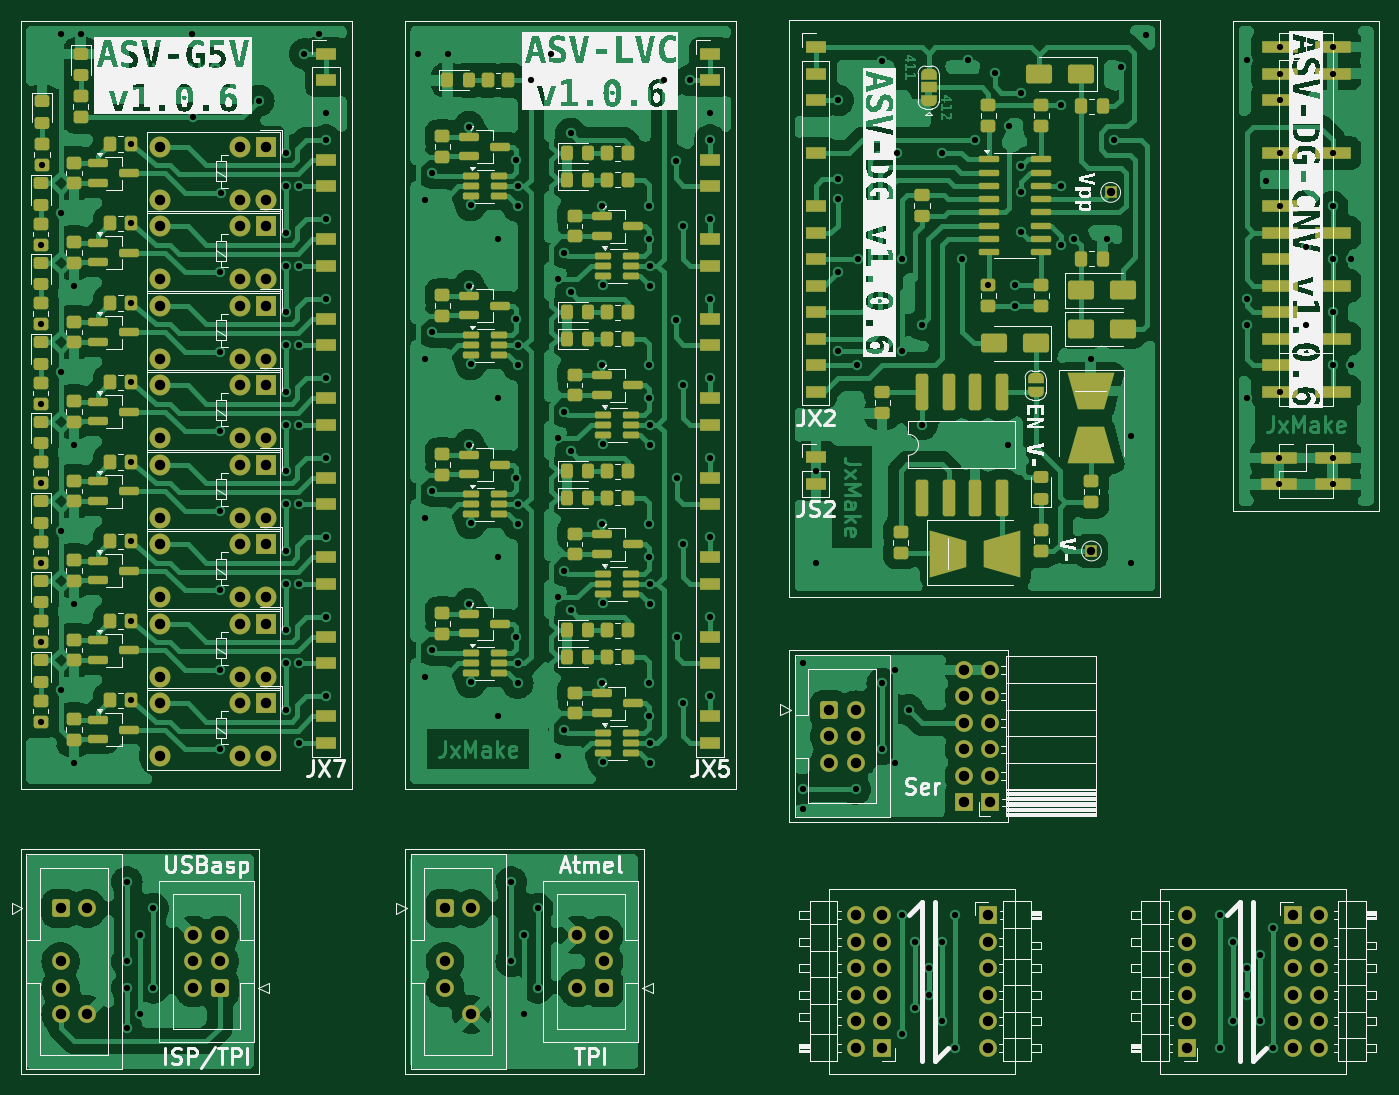
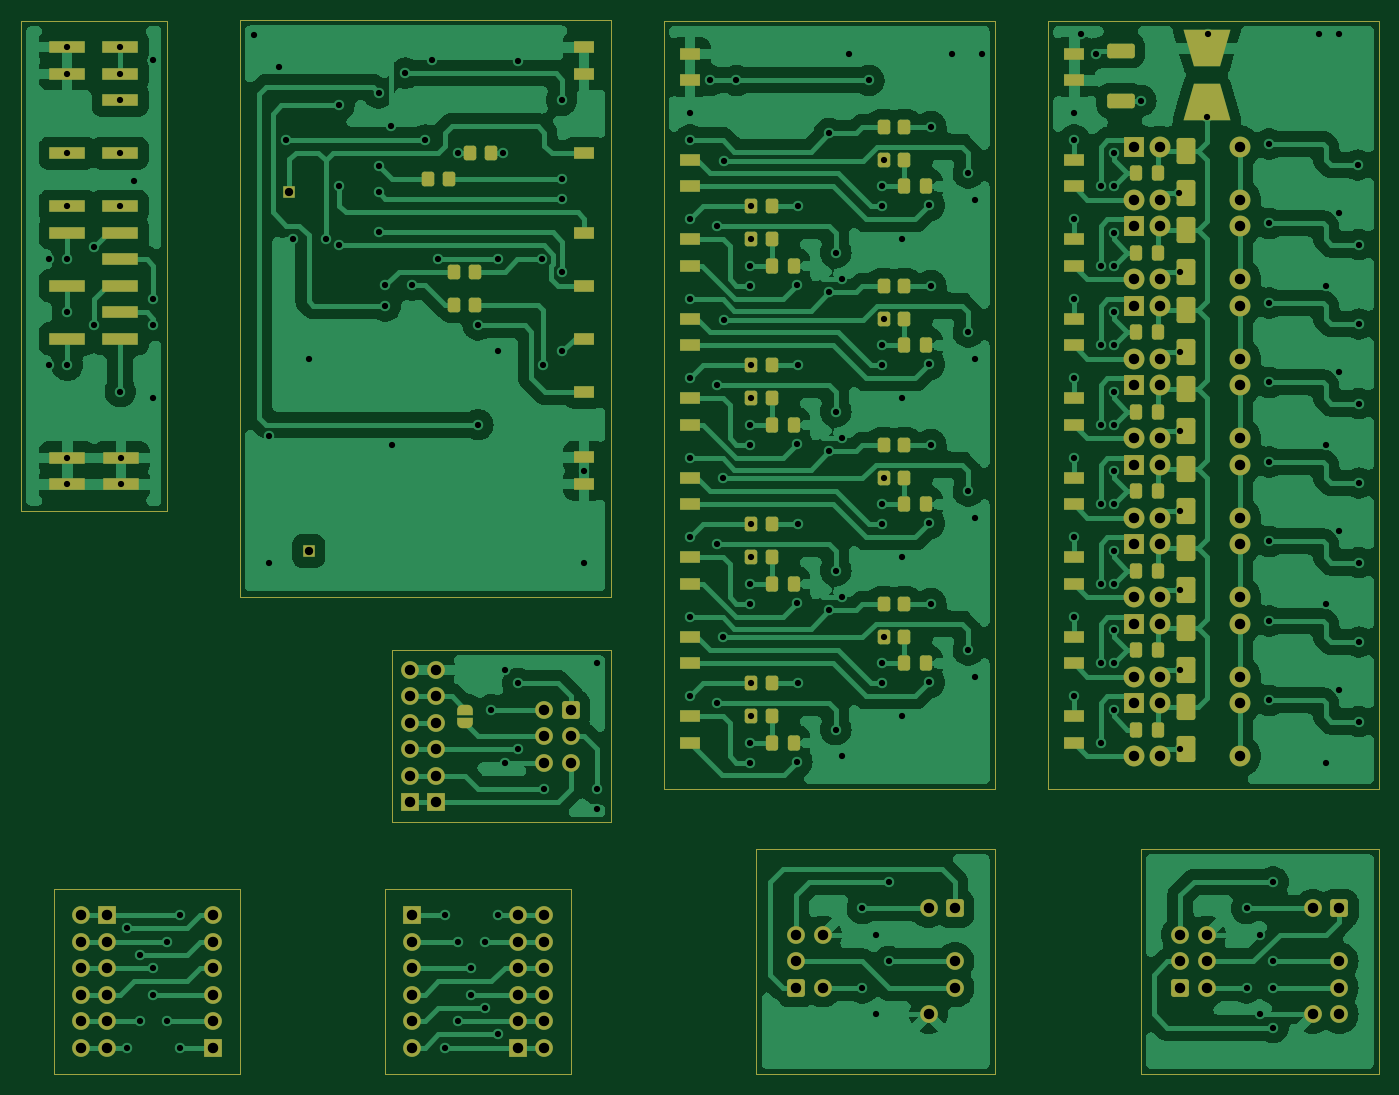
Circuit board: 6 layer files. Board 130.2 x 101.0 mm.
- bottom_copper: ASV-B_Cu.gbr (221196 bytes)
- bottom_mask: ASV-B_Mask.gbr (13311 bytes)
- top_copper: ASV-F_Cu.gbr (277782 bytes)
- top_mask: ASV-F_Mask.gbr (21290 bytes)
- top_silk: ASV-F_Silkscreen.gbr (123065 bytes)
- drill: ASV.drl (5668 bytes)

=== bottom_copper: ASV-B_Cu.gbr (221196 bytes, source omitted) ===
=== bottom_mask: ASV-B_Mask.gbr (13311 bytes, source omitted) ===
=== top_copper: ASV-F_Cu.gbr (277782 bytes, source omitted) ===
=== top_mask: ASV-F_Mask.gbr (21290 bytes, source omitted) ===
=== top_silk: ASV-F_Silkscreen.gbr (123065 bytes, source omitted) ===
=== drill: ASV.drl (5668 bytes, source omitted) ===
